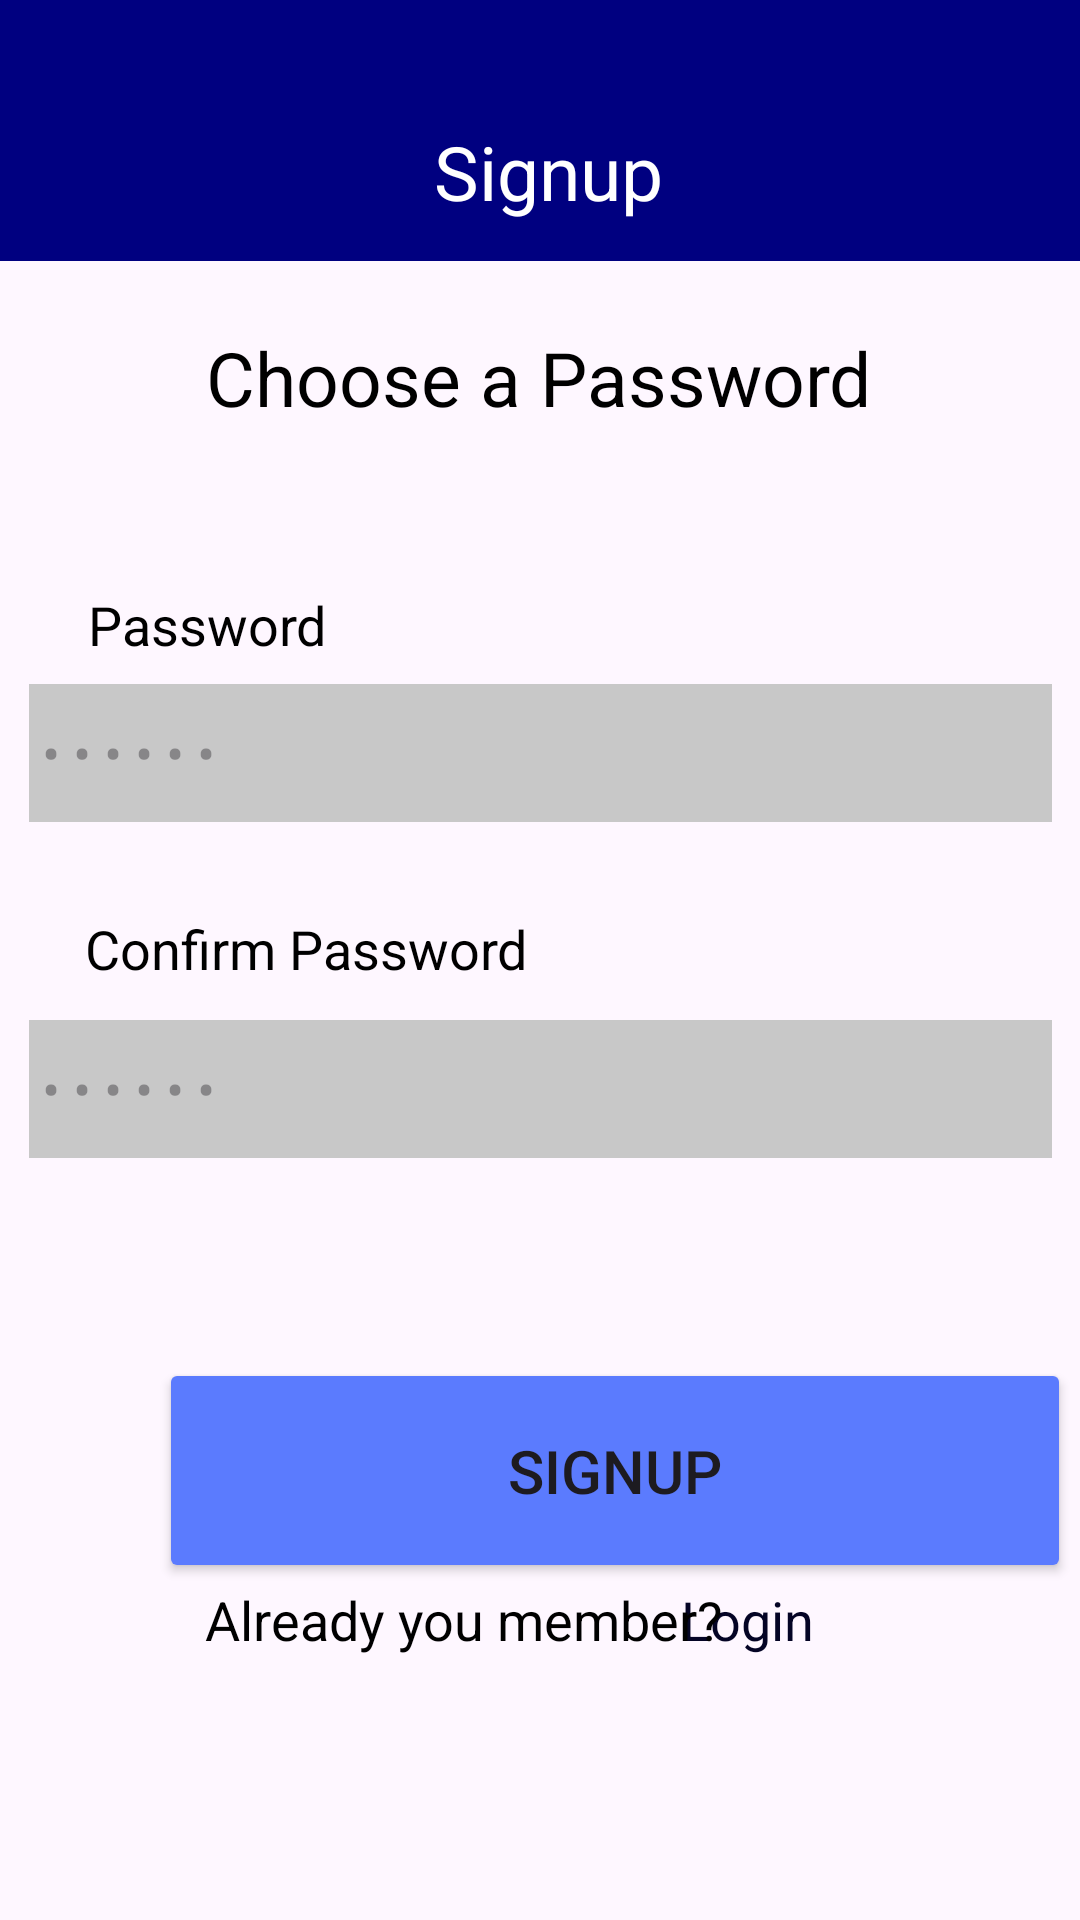

Reconstruct the res/layout file that produces this screen, plus the resources it refers to.
<!-- AndroidManifest.xml: application theme Theme.LanguageAppVi -->
<!-- res/layout/activity_signup_two.xml -->
<?xml version="1.0" encoding="utf-8"?>
<androidx.constraintlayout.widget.ConstraintLayout xmlns:android="http://schemas.android.com/apk/res/android"
    xmlns:app="http://schemas.android.com/apk/res-auto"
    xmlns:tools="http://schemas.android.com/tools"
    android:id="@+id/main"
    android:layout_width="match_parent"
    android:layout_height="match_parent"
    tools:context=".Signup_Two_Activity">


    <Button
        android:id="@+id/button_signup"
        android:layout_width="304dp"
        android:layout_height="75dp"
        android:layout_marginStart="53dp"
        android:layout_marginEnd="53dp"
        android:backgroundTint="@color/bg_button"
        android:onClick="signup_final"
        android:shadowColor="@color/bg_button"
        android:text="@string/signup"
        android:textSize="20sp"
        app:cornerRadius="15dp"
        app:layout_constraintBottom_toBottomOf="parent"
        app:layout_constraintEnd_toEndOf="parent"
        app:layout_constraintHorizontal_bias="0.0"
        app:layout_constraintStart_toStartOf="parent"
        app:layout_constraintTop_toTopOf="parent"
        app:layout_constraintVertical_bias="0.801" />

    <androidx.appcompat.widget.Toolbar
        android:id="@+id/toolbar"
        android:layout_width="445dp"
        android:layout_height="87dp"
        android:background="@color/bg"
        android:minHeight="?attr/actionBarSize"
        android:theme="?attr/actionBarTheme"
        app:layout_constraintStart_toStartOf="parent"
        app:layout_constraintTop_toTopOf="parent"
        tools:ignore="MissingConstraints" />

    <TextView
        android:id="@+id/textViewSignup"
        android:layout_width="wrap_content"
        android:layout_height="wrap_content"
        android:text="@string/signup"
        android:textColor="@color/white"
        android:textColorLink="@color/white"
        android:textSize="25sp"
        app:layout_constraintBottom_toBottomOf="@+id/toolbar"
        app:layout_constraintEnd_toEndOf="parent"
        app:layout_constraintHorizontal_bias="0.51"
        app:layout_constraintStart_toStartOf="parent"
        app:layout_constraintTop_toTopOf="parent"
        app:layout_constraintVertical_bias="0.754" />

    <TextView
        android:id="@+id/textViewCreate"
        android:layout_width="wrap_content"
        android:layout_height="wrap_content"
        android:text="@string/choosePassword"
        android:textColor="@color/black"
        android:textColorLink="@color/white"
        android:textSize="25sp"
        app:layout_constraintBottom_toBottomOf="parent"
        app:layout_constraintEnd_toEndOf="parent"
        app:layout_constraintHorizontal_bias="0.497"
        app:layout_constraintStart_toStartOf="parent"
        app:layout_constraintTop_toTopOf="parent"
        app:layout_constraintVertical_bias="0.18" />

    <EditText
        android:id="@+id/password"
        android:layout_width="341dp"
        android:layout_height="46dp"
        android:layout_marginTop="228dp"
        android:background="@color/bg_but_light"
        android:ems="10"
        android:hint=" • • • • • •"
        android:inputType="textPassword"
        app:layout_constraintEnd_toEndOf="parent"
        app:layout_constraintStart_toStartOf="parent"
        app:layout_constraintTop_toTopOf="parent" />

    <TextView
        android:id="@+id/textViewPassword"
        android:layout_width="wrap_content"
        android:layout_height="wrap_content"
        android:layout_marginTop="196dp"
        android:text="Password"
        android:textColor="@color/black"
        android:textSize="18sp"
        app:layout_constraintEnd_toEndOf="parent"
        app:layout_constraintHorizontal_bias="0.105"
        app:layout_constraintStart_toStartOf="parent"
        app:layout_constraintTop_toTopOf="parent" />

    <TextView
        android:id="@+id/textViewEmail"
        android:layout_width="wrap_content"
        android:layout_height="wrap_content"
        android:layout_marginTop="304dp"
        android:text="Confirm Password"
        android:textColor="@color/black"
        android:textSize="18sp"
        app:layout_constraintEnd_toEndOf="parent"
        app:layout_constraintHorizontal_bias="0.133"
        app:layout_constraintStart_toStartOf="parent"
        app:layout_constraintTop_toTopOf="parent" />

    <EditText
        android:id="@+id/pass"
        android:layout_width="341dp"
        android:layout_height="46dp"
        android:layout_marginTop="340dp"
        android:background="@color/bg_but_light"
        android:ems="10"
        android:hint=" • • • • • •"
        android:inputType="textPassword"
        app:layout_constraintEnd_toEndOf="parent"
        app:layout_constraintStart_toStartOf="parent"
        app:layout_constraintTop_toTopOf="parent" />

    <TextView
        android:id="@+id/signup"
        android:layout_width="wrap_content"
        android:layout_height="wrap_content"
        android:layout_marginBottom="88dp"
        android:onClick="login"
        android:text="@string/login"
        android:textColor="@color/bg_dark"
        android:textSize="18sp"
        app:layout_constraintBottom_toBottomOf="parent"
        app:layout_constraintEnd_toEndOf="parent"
        app:layout_constraintHorizontal_bias="0.719"
        app:layout_constraintStart_toStartOf="parent"
        app:layout_constraintTop_toTopOf="@+id/button_signup"
        app:layout_constraintVertical_bias="1.0" />

    <TextView
        android:id="@+id/textViewMember"
        android:layout_width="wrap_content"
        android:layout_height="wrap_content"
        android:layout_marginTop="93dp"
        android:layout_marginBottom="88dp"
        android:text="Already you member?"
        android:textColor="@color/black"
        android:textSize="18sp"
        app:layout_constraintBottom_toBottomOf="parent"
        app:layout_constraintEnd_toEndOf="parent"
        app:layout_constraintHorizontal_bias="0.366"
        app:layout_constraintStart_toStartOf="parent"
        app:layout_constraintTop_toTopOf="@+id/button_signup"
        app:layout_constraintVertical_bias="1.0"
        tools:ignore="DuplicateIds" />

</androidx.constraintlayout.widget.ConstraintLayout>
<!-- resources referenced by this layout -->
<resources>
  <color name="bg">#000080</color>
  <color name="bg_but_light">#c8c8c8</color>
  <color name="bg_button">#5B7BFE</color>
  <color name="bg_dark">#040425</color>
  <color name="black">#FF000000</color>
  <color name="white">#FFFFFFFF</color>
  <string name="choosePassword">Choose a Password</string>
  <string name="login">Login</string>
  <string name="signup">Signup</string>
  <style name="Theme.LanguageAppVi" parent="Base.Theme.LanguageAppVi" />
  <style name="Base.Theme.LanguageAppVi" parent="Theme.Material3.DayNight.NoActionBar">
          
          
      </style>
</resources>
